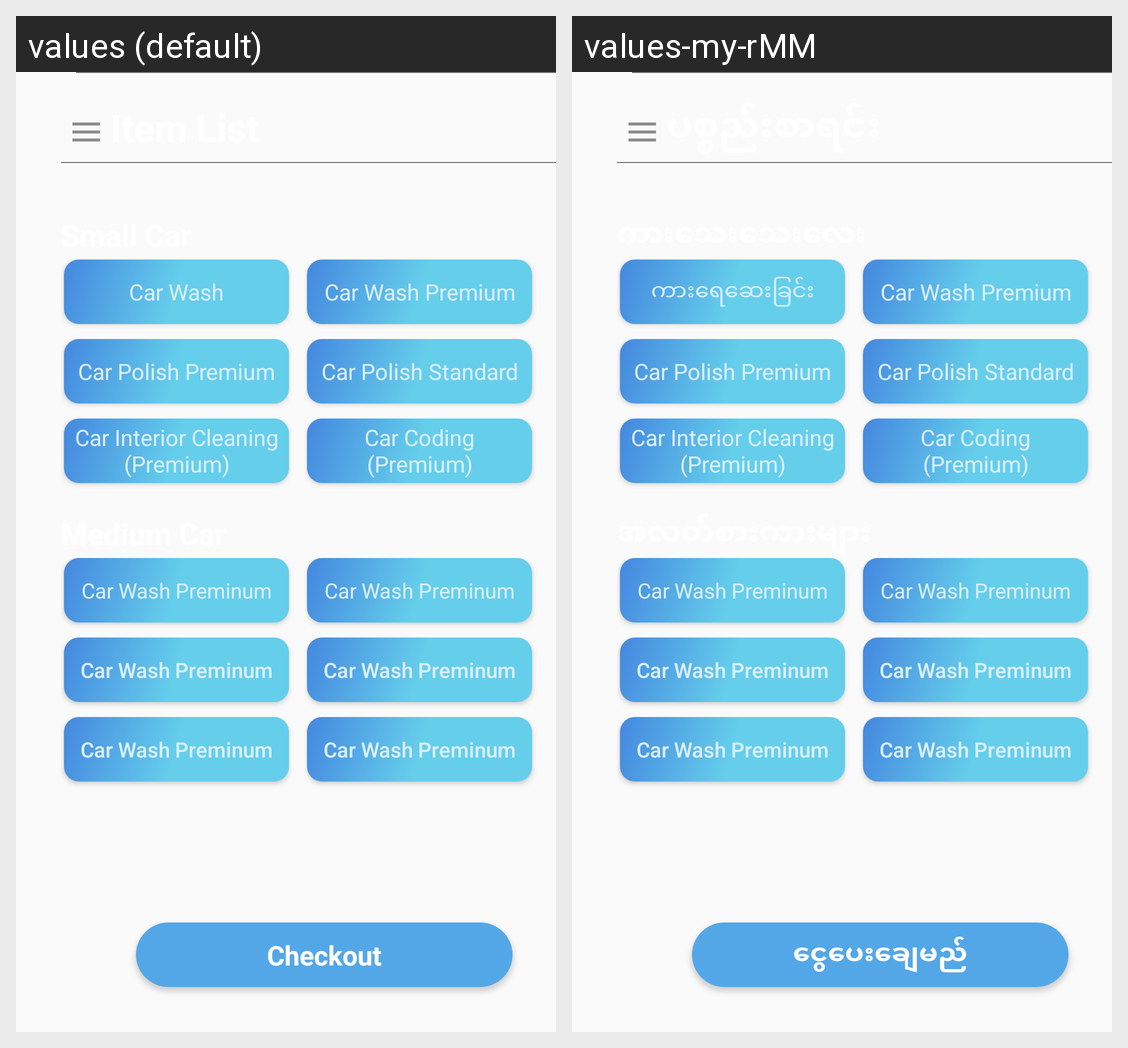

Strings drawn on this Android screen and how each of the app's shown locales translates them:
Android screen res/layout/activity_item_list.xml rendered under 2 locales, left to right: values (default), values-my-rMM. Device: Nexus 5 (rendered at 1080×1920; each locale shown at half size, 540×960, under a caption strip naming it); theme AppTheme.
Strings drawn on this screen, with the default value and each locale's value (text and hints the layout hard-codes, and strings that could not be matched under every locale, appear in the picture but are not listed):

car_wash
  values: Car Wash
  values-my-rMM: ကားရေဆေးခြင်း

checkout
  values: Checkout
  values-my-rMM: ငွေပေးချေမည်
